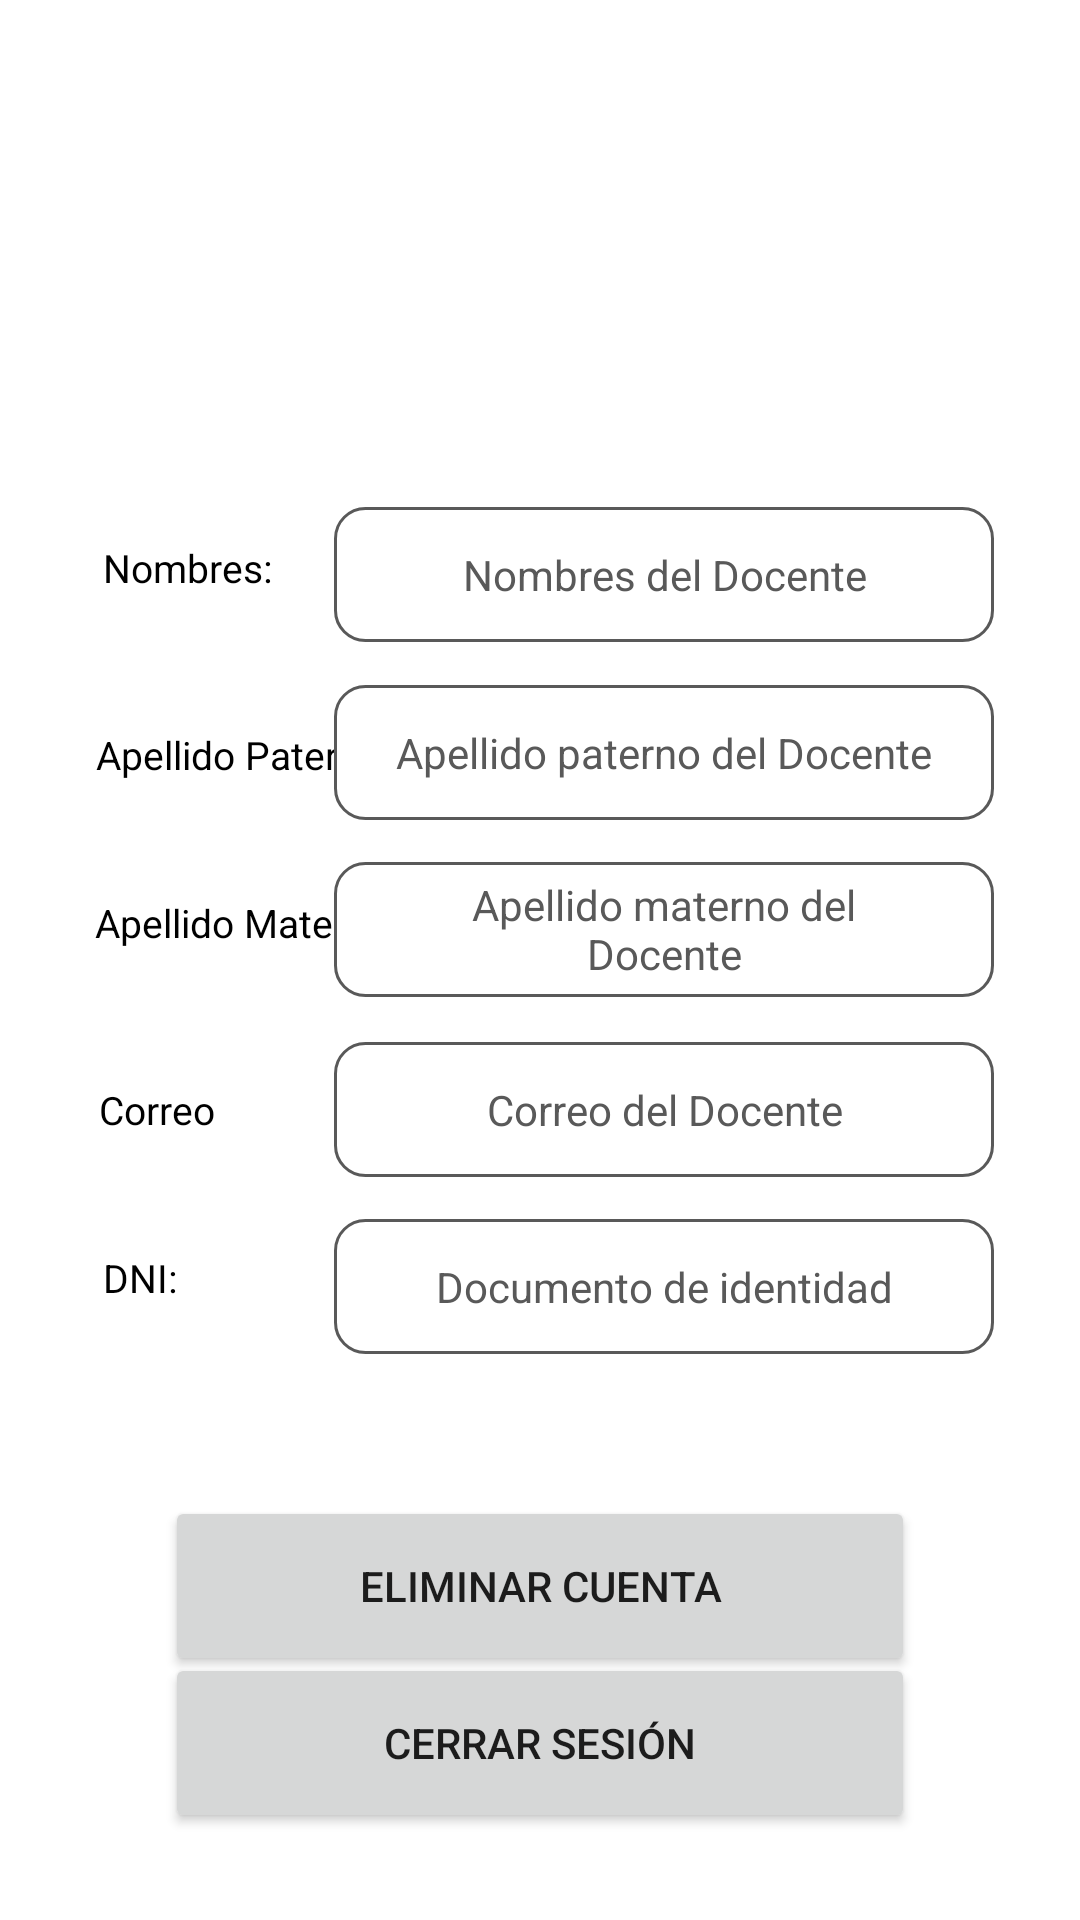

The Android layout XML behind this screen, and the referenced resources:
<!-- AndroidManifest.xml: application theme Theme.LectoYa -->
<!-- res/layout/fragment_perfil_docente.xml -->
<?xml version="1.0" encoding="utf-8"?>
<androidx.constraintlayout.widget.ConstraintLayout xmlns:android="http://schemas.android.com/apk/res/android"
    xmlns:app="http://schemas.android.com/apk/res-auto"
    xmlns:tools="http://schemas.android.com/tools"
    android:layout_width="match_parent"
    android:layout_height="match_parent"
    android:paddingStart="1dp"
    android:paddingEnd="1dp"
    tools:context=".fragmentsDocenteAula.perfilDocenteFragment">

    <ImageView
        android:id="@+id/ivImagenUsuario"
        android:layout_width="140dp"
        android:layout_height="140dp"
        android:background="@drawable/iconousuario"
        app:layout_constraintBottom_toBottomOf="parent"
        app:layout_constraintEnd_toEndOf="parent"
        app:layout_constraintStart_toStartOf="parent"
        app:layout_constraintTop_toTopOf="parent"
        app:layout_constraintVertical_bias="0.05"/>

    <TextView
        android:layout_width="wrap_content"
        android:layout_height="wrap_content"
        android:text="Nombres:"
        style="@style/textosnegros"
        android:textSize="13dp"

        app:layout_constraintBottom_toBottomOf="parent"
        app:layout_constraintEnd_toEndOf="parent"
        app:layout_constraintHorizontal_bias="0.11"
        app:layout_constraintStart_toStartOf="parent"
        app:layout_constraintTop_toTopOf="parent"
        app:layout_constraintVertical_bias="0.29" />

    <EditText
        android:id="@+id/etNombresDocente"
        android:layout_width="220dp"
        android:layout_height="45dp"
        android:background="@drawable/custom_input"
        android:hint="Nombres del Docente"
        android:paddingStart="20dp"
        android:paddingEnd="20dp"
        android:textAlignment="center"
        android:textSize="14dp"
        android:textColorHint="@color/gris"
        app:layout_constraintBottom_toBottomOf="parent"
        app:layout_constraintEnd_toEndOf="parent"
        app:layout_constraintHorizontal_bias="0.80"
        app:layout_constraintStart_toStartOf="parent"
        app:layout_constraintTop_toTopOf="parent"
        app:layout_constraintVertical_bias="0.284" />

    <TextView
        android:layout_width="wrap_content"
        android:layout_height="wrap_content"
        android:text="Apellido Paterno:"
        style="@style/textosnegros"
        android:textSize="13dp"
        app:layout_constraintBottom_toBottomOf="parent"
        app:layout_constraintEnd_toEndOf="parent"
        app:layout_constraintHorizontal_bias="0.12"
        app:layout_constraintStart_toStartOf="parent"
        app:layout_constraintTop_toTopOf="parent"
        app:layout_constraintVertical_bias="0.39" />

    <EditText
        android:id="@+id/etApellidoPaternoDocente"
        android:layout_width="220dp"
        android:layout_height="45dp"
        android:background="@drawable/custom_input"
        android:hint="Apellido paterno del Docente"
        android:paddingStart="20dp"
        android:paddingEnd="20dp"
        android:textAlignment="center"
        android:textSize="14dp"
        android:textColorHint="@color/gris"
        app:layout_constraintBottom_toBottomOf="parent"
        app:layout_constraintEnd_toEndOf="parent"
        app:layout_constraintHorizontal_bias="0.80"
        app:layout_constraintStart_toStartOf="parent"
        app:layout_constraintTop_toTopOf="parent"
        app:layout_constraintVertical_bias="0.384" />

    <TextView
        android:layout_width="wrap_content"
        android:layout_height="wrap_content"
        android:text="Apellido Materno:"
        style="@style/textosnegros"
        android:textSize="13dp"
        app:layout_constraintBottom_toBottomOf="parent"
        app:layout_constraintEnd_toEndOf="parent"
        app:layout_constraintHorizontal_bias="0.119"
        app:layout_constraintStart_toStartOf="parent"
        app:layout_constraintTop_toTopOf="parent"
        app:layout_constraintVertical_bias="0.48" />

    <EditText
        android:id="@+id/etApellidoMaternoDocente"
        android:layout_width="220dp"
        android:layout_height="45dp"
        android:background="@drawable/custom_input"
        android:hint="Apellido materno del Docente"
        android:paddingStart="20dp"
        android:paddingEnd="20dp"
        android:textAlignment="center"
        android:textSize="14dp"
        android:textColorHint="@color/gris"
        app:layout_constraintBottom_toBottomOf="parent"
        app:layout_constraintEnd_toEndOf="parent"
        app:layout_constraintHorizontal_bias="0.80"
        app:layout_constraintStart_toStartOf="parent"
        app:layout_constraintTop_toTopOf="parent"
        app:layout_constraintVertical_bias="0.483" />

    <TextView
        android:layout_width="wrap_content"
        android:layout_height="wrap_content"
        android:text="Correo"
        style="@style/textosnegros"
        android:textSize="13dp"
        app:layout_constraintBottom_toBottomOf="parent"
        app:layout_constraintEnd_toEndOf="parent"
        app:layout_constraintHorizontal_bias="0.10"
        app:layout_constraintStart_toStartOf="parent"
        app:layout_constraintTop_toTopOf="parent"
        app:layout_constraintVertical_bias="0.58" />

    <EditText
        android:id="@+id/etCorreoDocente"
        android:layout_width="220dp"
        android:layout_height="45dp"
        android:background="@drawable/custom_input"
        android:hint="Correo del Docente"
        android:paddingStart="20dp"
        android:paddingEnd="20dp"
        android:textAlignment="center"
        android:inputType="textEmailAddress"
        android:textSize="14dp"
        android:textColorHint="@color/gris"
        app:layout_constraintBottom_toBottomOf="parent"
        app:layout_constraintEnd_toEndOf="parent"
        app:layout_constraintHorizontal_bias="0.80"
        app:layout_constraintStart_toStartOf="parent"
        app:layout_constraintTop_toTopOf="parent"
        app:layout_constraintVertical_bias="0.584" />

    <TextView
        android:layout_width="wrap_content"
        android:layout_height="wrap_content"
        android:text="DNI:"
        style="@style/textosnegros"
        android:textSize="13dp"
        app:layout_constraintBottom_toBottomOf="parent"
        app:layout_constraintEnd_toEndOf="parent"
        app:layout_constraintHorizontal_bias="0.10"
        app:layout_constraintStart_toStartOf="parent"
        app:layout_constraintTop_toTopOf="parent"
        app:layout_constraintVertical_bias="0.67" />


    <EditText
        android:id="@+id/etDocumentodeidentidadDocente"
        android:layout_width="220dp"
        android:layout_height="45dp"
        android:background="@drawable/custom_input"
        android:hint="Documento de identidad"
        android:paddingStart="20dp"
        android:paddingEnd="20dp"
        android:textAlignment="center"
        android:inputType="number"
        android:textSize="14dp"
        android:textColorHint="@color/gris"
        app:layout_constraintBottom_toBottomOf="parent"
        app:layout_constraintEnd_toEndOf="parent"
        app:layout_constraintHorizontal_bias="0.80"
        app:layout_constraintStart_toStartOf="parent"
        app:layout_constraintTop_toTopOf="parent"
        app:layout_constraintVertical_bias="0.683" />

    <Button
        android:id="@+id/btnEliminarCuentaDocente"
        android:layout_width="250dp"
        android:layout_height="60dp"
        android:text="Eliminar Cuenta"
        app:cornerRadius="12dp"
        app:layout_constraintBottom_toBottomOf="parent"
        app:layout_constraintEnd_toEndOf="parent"
        app:layout_constraintStart_toStartOf="parent"
        app:layout_constraintTop_toTopOf="parent"
        app:layout_constraintVertical_bias="0.86" />

    <Button
        android:id="@+id/btnCerrarSesionDocente"
        android:layout_width="250dp"
        android:layout_height="60dp"
        android:text="Cerrar Sesión"
        app:cornerRadius="12dp"
        app:layout_constraintBottom_toBottomOf="parent"
        app:layout_constraintEnd_toEndOf="parent"
        app:layout_constraintStart_toStartOf="parent"
        app:layout_constraintTop_toTopOf="parent"
        app:layout_constraintVertical_bias="0.95" />

</androidx.constraintlayout.widget.ConstraintLayout>
<!-- resources referenced by this layout -->
<resources>
  <color name="gris">#595959</color>
  <!-- drawable custom_input (drawable) -->
  <?xml version="1.0" encoding="utf-8"?>
  <selector xmlns:android="http://schemas.android.com/apk/res/android">
  
      <item android:state_enabled="true" android:state_focused="true">
          <shape android:shape="rectangle">
              <solid android:color="@color/white"/>
              <corners android:radius="10dp"/>
              <stroke android:color="@color/purple_700" android:width="1dp"/>
          </shape>
      </item>
  
  
      <item android:state_enabled="true">
          <shape android:shape="rectangle">
              <solid android:color="@color/white"/>
              <corners android:radius="10dp"/>
              <stroke android:color="@color/gris" android:width="1dp"/>
          </shape>
      </item>
  
  
  
  </selector>
  <style name="textosnegros">
          <item name="android:textColor">@color/black</item>
      </style>
  <style name="Theme.LectoYa" parent="Theme.MaterialComponents.DayNight.NoActionBar">
          
          <item name="colorPrimary">@color/purple_500</item>
          <item name="colorPrimaryVariant">@color/purple_700</item>
          <item name="colorOnPrimary">@color/white</item>
          
          <item name="colorSecondary">@color/teal_200</item>
          <item name="colorSecondaryVariant">@color/teal_700</item>
          <item name="colorOnSecondary">@color/black</item>
          
          <item name="android:statusBarColor">#3D5B80</item>
          
          <item name="color">@color/gris</item>
  
  
      </style>
  <color name="white">#FFFFFFFF</color>
  <color name="purple_700">#3d5b80</color>
  <color name="black">#FF000000</color>
  <color name="purple_500">#c02b49</color>
  <color name="teal_200">#1a80c0</color>
  <color name="teal_700">#98c0d9</color>
</resources>
